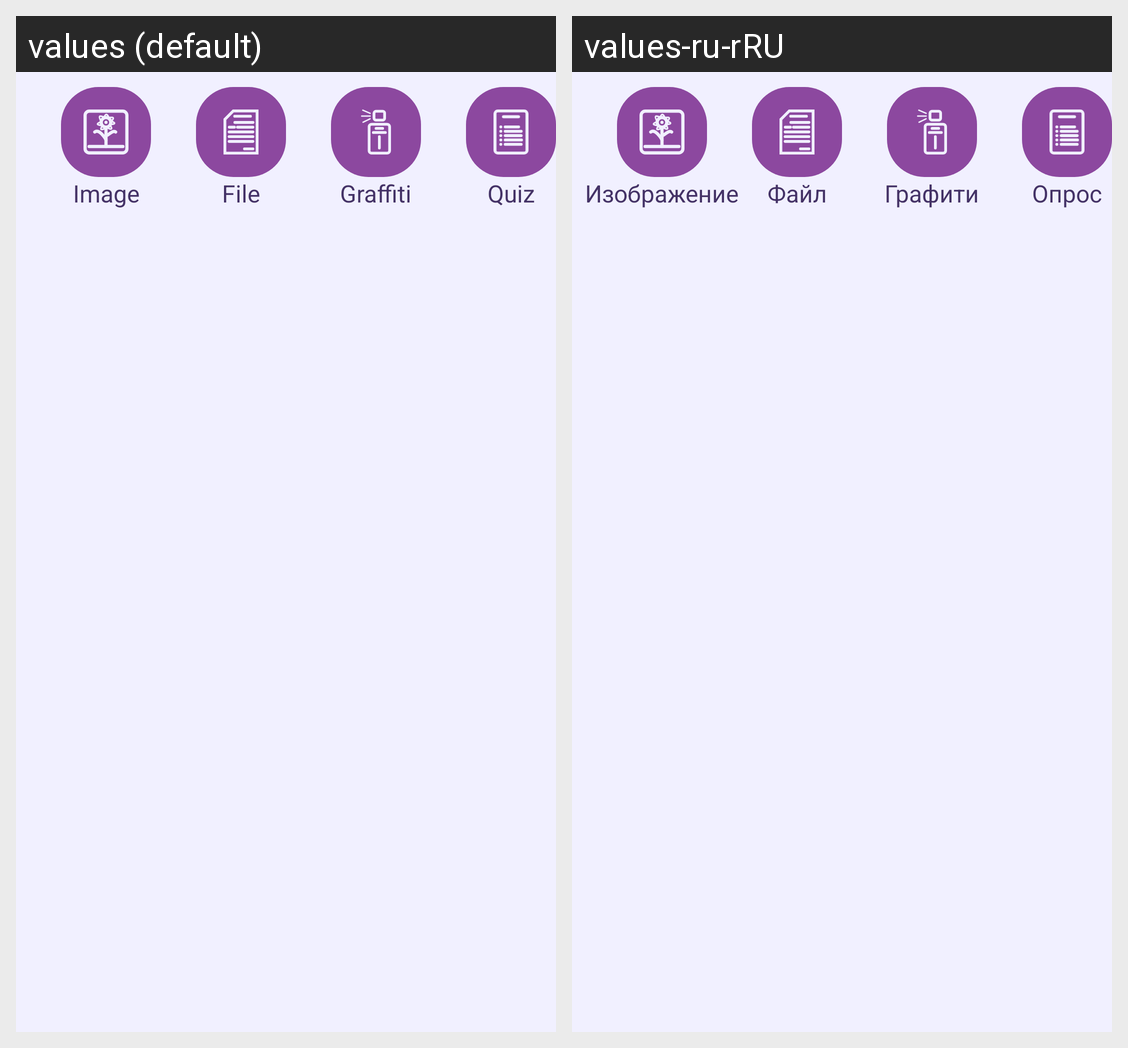

Locale-by-locale string values for the Android screen shown in this grid:
Android screen res/layout/choice_upload.xml rendered under 2 locales, left to right: values (default), values-ru-rRU. Device: Nexus 5 (rendered at 1080×1920; each locale shown at half size, 540×960, under a caption strip naming it); theme Theme.Gendel.Light.Standard.
Strings drawn on this screen, with the default value and each locale's value (text and hints the layout hard-codes, and strings that could not be matched under every locale, appear in the picture but are not listed):

chat_attach_image_title
  values: Image
  values-ru-rRU: Изображение

chat_attach_file_title
  values: File
  values-ru-rRU: Файл

chat_attach_graffiti_title
  values: Graffiti
  values-ru-rRU: Графити

chat_attach_quiz_title
  values: Quiz
  values-ru-rRU: Опрос
